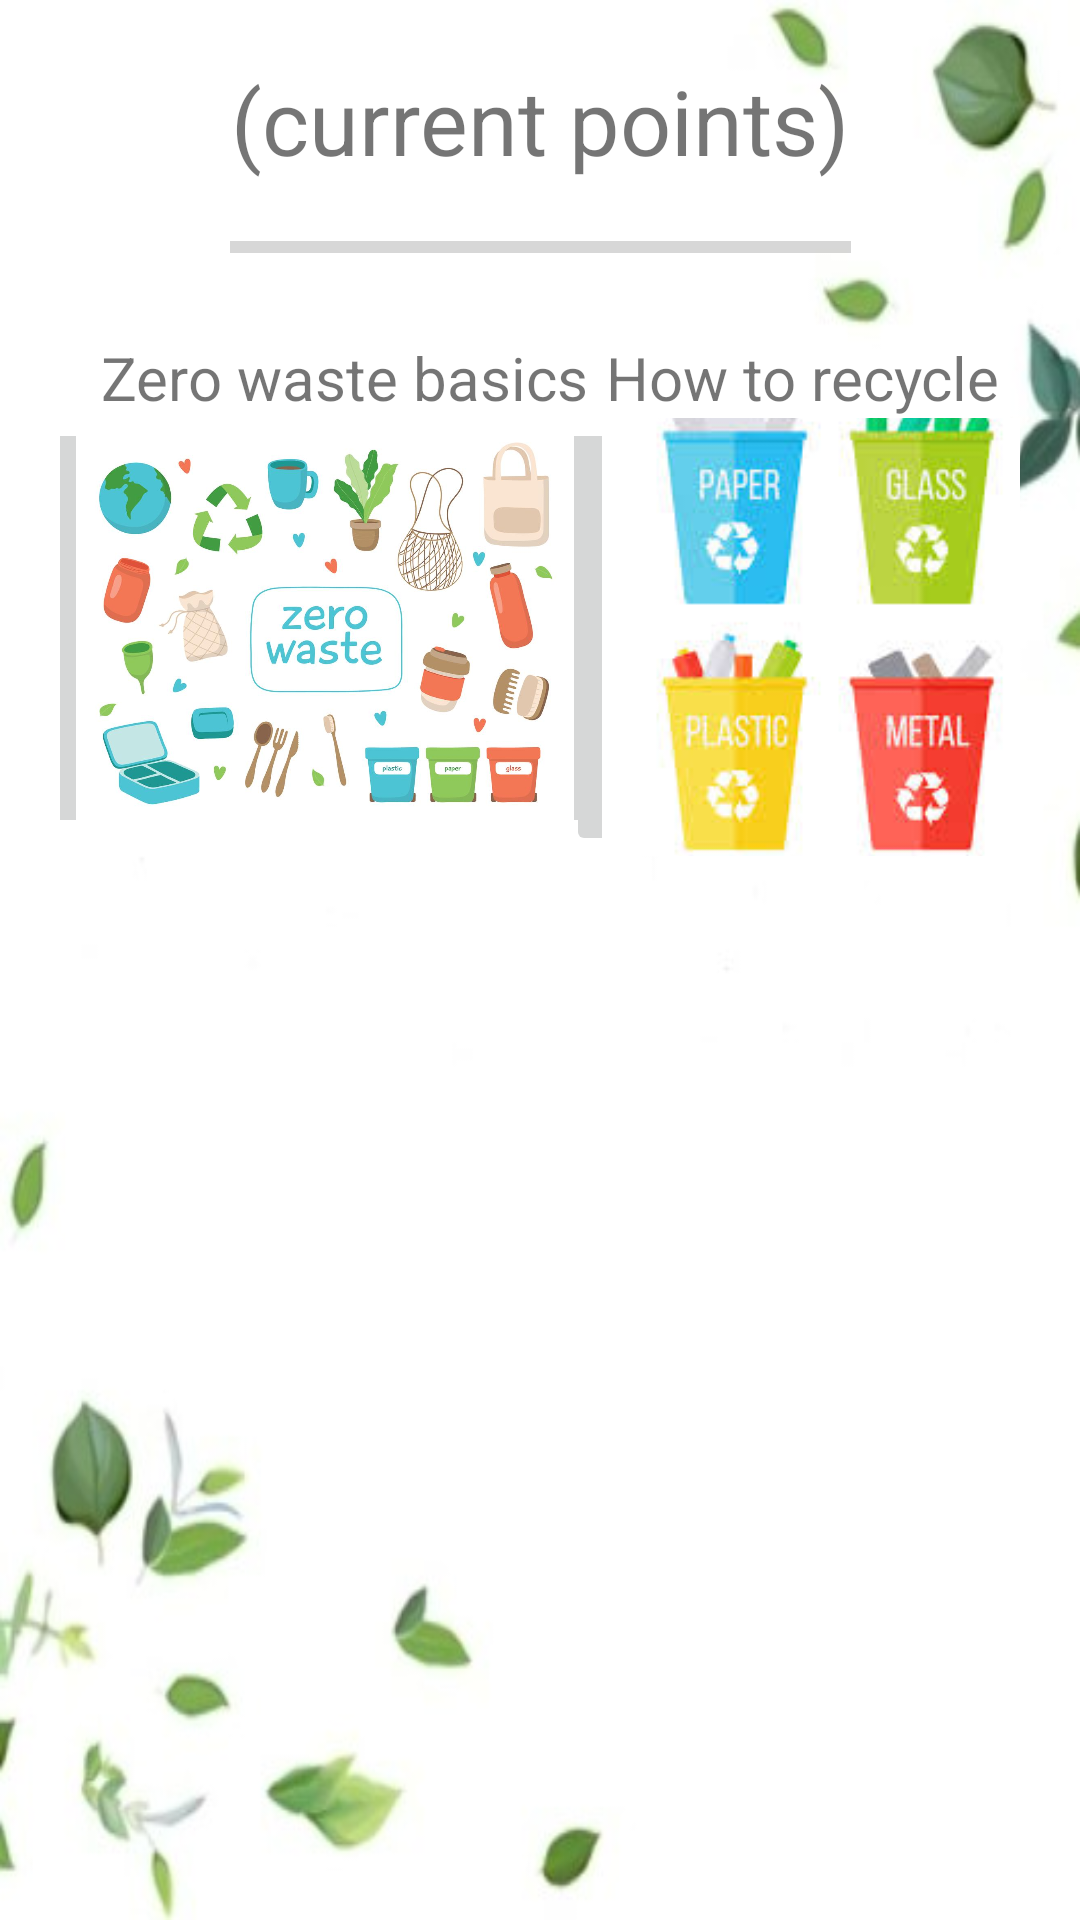

Here is an Android app screen rendered from its layout file. Give the layout XML and the strings, colors and styles it references.
<!-- AndroidManifest.xml: application theme Theme.EcoTracker -->
<!-- res/layout/fragment_courses.xml -->
<?xml version="1.0" encoding="utf-8"?>
<androidx.constraintlayout.widget.ConstraintLayout xmlns:android="http://schemas.android.com/apk/res/android"
    xmlns:app="http://schemas.android.com/apk/res-auto"
    xmlns:tools="http://schemas.android.com/tools"
    android:layout_width="match_parent"
    android:layout_height="match_parent"
    android:background="@drawable/background_better"
    android:padding="20dp"
    tools:context=".MainActivity">

    <ProgressBar
        android:id="@+id/progressBar"
        style="?android:attr/progressBarStyleHorizontal"
        android:layout_width="207dp"
        android:layout_height="44dp"
        app:layout_constraintEnd_toEndOf="@+id/welcomeText"
        app:layout_constraintStart_toStartOf="@+id/welcomeText"
        app:layout_constraintTop_toBottomOf="@+id/welcomeText" />

    <ImageButton
        android:id="@+id/zero_waste_basics"
        android:layout_width="190dp"
        android:layout_height="140dp"
        android:layout_marginEnd="8dp"
        android:layout_marginRight="8dp"
        android:adjustViewBounds="true"
        android:contentDescription="@string/zero_waste_course"
        android:onClick="viewCourse"
        android:scaleType="centerCrop"
        app:layout_constraintEnd_toStartOf="@+id/guideline2"
        app:layout_constraintStart_toStartOf="parent"
        app:layout_constraintTop_toBottomOf="@+id/textView3"
        app:srcCompat="@drawable/zero_waste_lifestyle_vector"
        tools:ignore="ImageContrastCheck" />

    <ImageButton
        android:id="@+id/how_to_recycle"
        android:layout_width="175dp"
        android:layout_height="146dp"
        android:layout_marginStart="8dp"
        android:layout_marginLeft="8dp"
        android:adjustViewBounds="true"
        android:contentDescription="@string/recycle_course"
        android:onClick="viewCourse"
        android:scaleType="centerCrop"
        app:layout_constraintEnd_toEndOf="parent"
        app:layout_constraintStart_toStartOf="@+id/guideline2"
        app:layout_constraintTop_toBottomOf="@+id/textView"
        app:srcCompat="@drawable/recycling_bins"
        tools:ignore="ImageContrastCheck" />

    <TextView
        android:id="@+id/welcomeText"
        android:layout_width="wrap_content"
        android:layout_height="wrap_content"
        android:text="(current points)"
        android:textSize="30sp"
        app:layout_constraintEnd_toEndOf="parent"
        app:layout_constraintStart_toStartOf="parent"
        app:layout_constraintTop_toTopOf="parent" />

    <TextView
        android:id="@+id/textView2"
        android:layout_width="wrap_content"
        android:layout_height="wrap_content"
        android:layout_marginStart="146dp"
        android:layout_marginLeft="146dp"
        android:layout_marginTop="167dp"
        android:layout_marginEnd="124dp"
        android:layout_marginRight="124dp"
        android:layout_marginBottom="624dp"
        android:text="(points until next level)"
        app:layout_constraintBottom_toBottomOf="parent"
        app:layout_constraintEnd_toEndOf="parent"
        app:layout_constraintStart_toStartOf="parent"
        app:layout_constraintTop_toTopOf="parent" />

    <TextView
        android:id="@+id/textView"
        android:layout_width="wrap_content"
        android:layout_height="wrap_content"
        android:layout_marginTop="8dp"
        android:text="How to recycle"
        android:textSize="20sp"
        app:layout_constraintEnd_toEndOf="parent"
        app:layout_constraintHorizontal_bias="0.481"
        app:layout_constraintStart_toEndOf="@+id/textView3"
        app:layout_constraintTop_toBottomOf="@+id/progressBar" />

    <TextView
        android:id="@+id/textView3"
        android:layout_width="wrap_content"
        android:layout_height="wrap_content"
        android:layout_marginTop="8dp"
        android:text="Zero waste basics"
        android:textSize="20sp"
        app:layout_constraintEnd_toStartOf="@+id/guideline2"
        app:layout_constraintHorizontal_bias="0.634"
        app:layout_constraintStart_toStartOf="parent"
        app:layout_constraintTop_toBottomOf="@+id/progressBar" />

    <androidx.constraintlayout.widget.Guideline
        android:id="@+id/guideline2"
        android:layout_width="wrap_content"
        android:layout_height="wrap_content"
        android:orientation="vertical"
        app:layout_constraintGuide_begin="184dp" />

</androidx.constraintlayout.widget.ConstraintLayout>
<!-- resources referenced by this layout -->
<resources>
  <!-- drawable background_better: jpg bitmap (drawable, 36182 bytes) -->
  <!-- drawable recycling_bins: jpg bitmap (drawable-mdpi, 9563 bytes) -->
  <!-- drawable zero_waste_lifestyle_vector: jpg bitmap (drawable-mdpi, 78093 bytes) -->
  <string name="recycle_course">How to recycle. Image description: four recycling bins</string>
  <string name="zero_waste_course">Zero waste basics. Image description: various zero waste lifestyle attributes such as reusable cups, bags etc. </string>
  <style name="Theme.EcoTracker" parent="Theme.MaterialComponents.Light.DarkActionBar">
          
          <item name="colorPrimary">@color/purple_500</item>
          <item name="colorPrimaryVariant">@color/green_darker</item>
          <item name="colorOnPrimary">@color/white</item>
          
          <item name="colorSecondary">@color/teal_200</item>
          <item name="colorSecondaryVariant">@color/teal_700</item>
          <item name="colorOnSecondary">@color/black</item>
          
          <item name="android:statusBarColor" tools:targetApi="l">?attr/colorPrimaryVariant</item>
          
      </style>
  <color name="purple_500">#8BC34A</color>
  <color name="green_darker">#4CAF50</color>
  <color name="white">#FFFFFFFF</color>
  <color name="teal_200">#FF03DAC5</color>
  <color name="teal_700">#FF018786</color>
  <color name="black">#FF000000</color>
</resources>
